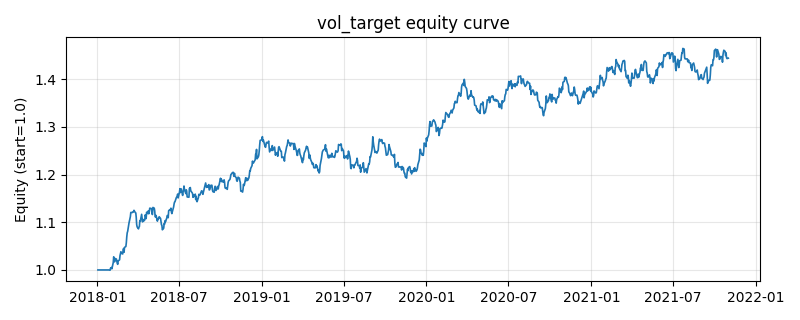

Values plotted in this chart, from the file beside it:
, equity
2018-01-02, 1.0
2018-01-03, 1.0
2018-01-04, 1.0
2018-01-05, 1.0
2018-01-08, 1.0
2018-01-09, 1.0
2018-01-10, 1.0
2018-01-11, 1.0
2018-01-12, 1.0
2018-01-15, 1.0
2018-01-16, 1.0
2018-01-17, 1.0
2018-01-18, 1.0
2018-01-19, 1.0
2018-01-22, 1.0
2018-01-23, 1.0
2018-01-24, 1.0
2018-01-25, 1.0
2018-01-26, 1.0
2018-01-29, 0.9995
2018-01-30, 1.004
2018-01-31, 1.003
2018-02-01, 1.005
2018-02-02, 1.002
2018-02-05, 1.015
2018-02-06, 1.028
2018-02-07, 1.022
2018-02-08, 1.017
2018-02-09, 1.024
2018-02-12, 1.023
2018-02-13, 1.018
2018-02-14, 1.013
2018-02-15, 1.012
2018-02-16, 1.019
2018-02-19, 1.021
2018-02-20, 1.03
2018-02-21, 1.034
2018-02-22, 1.038
2018-02-23, 1.035
2018-02-26, 1.034
2018-02-27, 1.042
2018-02-28, 1.045
2018-03-01, 1.037
2018-03-02, 1.047
2018-03-05, 1.049
2018-03-06, 1.057
2018-03-07, 1.07
2018-03-08, 1.078
2018-03-09, 1.081
2018-03-12, 1.099
2018-03-13, 1.103
2018-03-14, 1.108
2018-03-15, 1.112
2018-03-16, 1.121
2018-03-19, 1.12
2018-03-20, 1.121
2018-03-21, 1.121
2018-03-22, 1.123
2018-03-23, 1.125
2018-03-26, 1.12
... 940 more rows
